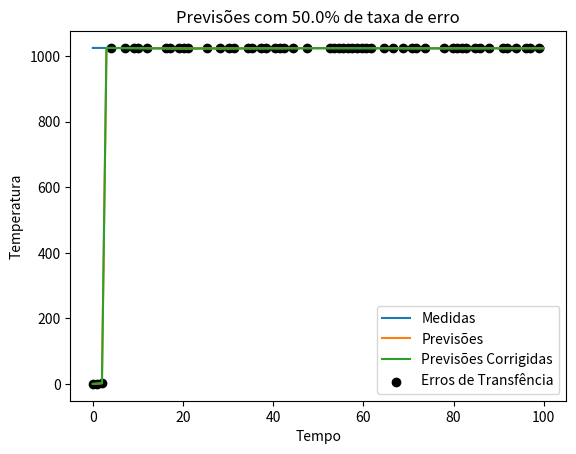

Source code (Python):
import matplotlib.pyplot as plt
import numpy as np
from random import gauss, uniform

################################### DATA GEN FUNCTIONS ###################################
def genData(n, start=0, end=10):
    x = np.linspace(start, end, n)
    y = np.sin(10*x) - x*x
    return y

def genDataOsc(n):
    return np.array([1024 + (-2)**(-i/25) + gauss(0,2e-2) for i in range(n)])

def genDataRand(n):
    return np.random.randn(n) + 0.3*np.linspace(0, 10, n)
##########################################################################################

################################### COEF CAL FUNCTIONS ###################################
def calcCov(X, Y, xAvg, yAvg, convSum, dataSize):
    return (convSum + ((X - xAvg)*(Y - yAvg))) / (dataSize - 1 + 1e-10)

def angularCoef(X, Y, xAvg, yAvg, xyConvSum, xxConvSum, dataSize):
    return calcCov(X, Y, xAvg, yAvg, xyConvSum, dataSize) / (calcCov(X, X, xAvg, xAvg, xxConvSum, dataSize) + 1e-10)

def linearCoef(ang, xAvg, yAvg, dataSize):
    return yAvg - ang*xAvg
##########################################################################################

#################################### KALMAN FUNCTIONS ####################################
def kalmanCoef(estimate, measurement):
    return estimate / (estimate + measurement + 1e-10)

def kalmanFilter(estimate, measurement):
    return estimate + kalmanCoef(estimate, measurement) * (measurement - estimate)
##########################################################################################

##################################### DATA VARIABLES #####################################
count = 100
end = 100
time = np.linspace(0, end, count)
data = genDataOsc(count)
delta = end / count
##########################################################################################

##################################### PREDICTION VAR #####################################
predictions = []
finalPredictions = []
noData = []
##########################################################################################

##################################### SIMULATION VARS ####################################
errorProb = 0.5
##########################################################################################

######################################### VARS ###########################################
tSum = 0
dSum = 0
tdCovSum = 0
tVarSum = 0

dSumKG = 0
tdCovSumKG = 0
tVarSumKG = 0

a = 1
b = 0
aKG = 1
bKG = 0

dataSize = 0
decay = 0.5
decayCorrected = 0.4
##########################################################################################

count = 0

###################################### SIMULATIION #######################################
for t, d in zip(time, data):
    if(uniform(0,1) < errorProb): #didnt receive data
        count += 1
        predictions.append(a*t + b)
        finalPredictions.append(aKG*t + bKG)
        noData.append((t, aKG*t + bKG))
    else: #successfully received data
        dataSize += 1

        tSum += t
        dSum += d

        tAvg = tSum/dataSize
        dAvg = dSum/dataSize

        a = angularCoef(t, d, tAvg, dAvg, tdCovSum, tVarSum, dataSize)
        b = linearCoef(a, tAvg, dAvg, dataSize)

        predict = a*t + b
        corrected = kalmanFilter(predict, d)

        dSumKG += corrected

        dAvgKG = dSumKG/dataSize

        aKG = angularCoef(t, corrected, tAvg, dAvgKG, tdCovSumKG, tVarSum, dataSize)
        bKG = linearCoef(aKG, tAvg, dAvgKG, dataSize)

        tdCovSum = (tdCovSum*decay) + ((t - tAvg)*(d - dAvg))
        tdCovSumKG = (tdCovSumKG*decayCorrected) + ((t - tAvg)*(corrected - dAvgKG))
        tVarSum = (tVarSum*decay) + (t - tAvg)**2

        finalPrediction = aKG*t + bKG

        predictions.append(predict)
        finalPredictions.append(finalPrediction)
##########################################################################################

print(len(noData)/dataSize)

######################################## PLOT ############################################
plt.plot(time, data, label="Medidas")
plt.plot(time, predictions, label="Previsões")
plt.plot(time, finalPredictions, label="Previsões Corrigidas")
plt.scatter(list(list(zip(*noData))[0]), list(list(zip(*noData))[1]), label="Erros de Transfência", color="black")
plt.title("Previsões com {}% de taxa de erro".format(errorProb * 100))
plt.xlabel("Tempo")
plt.ylabel("Temperatura")
plt.legend()
plt.show()
##########################################################################################
